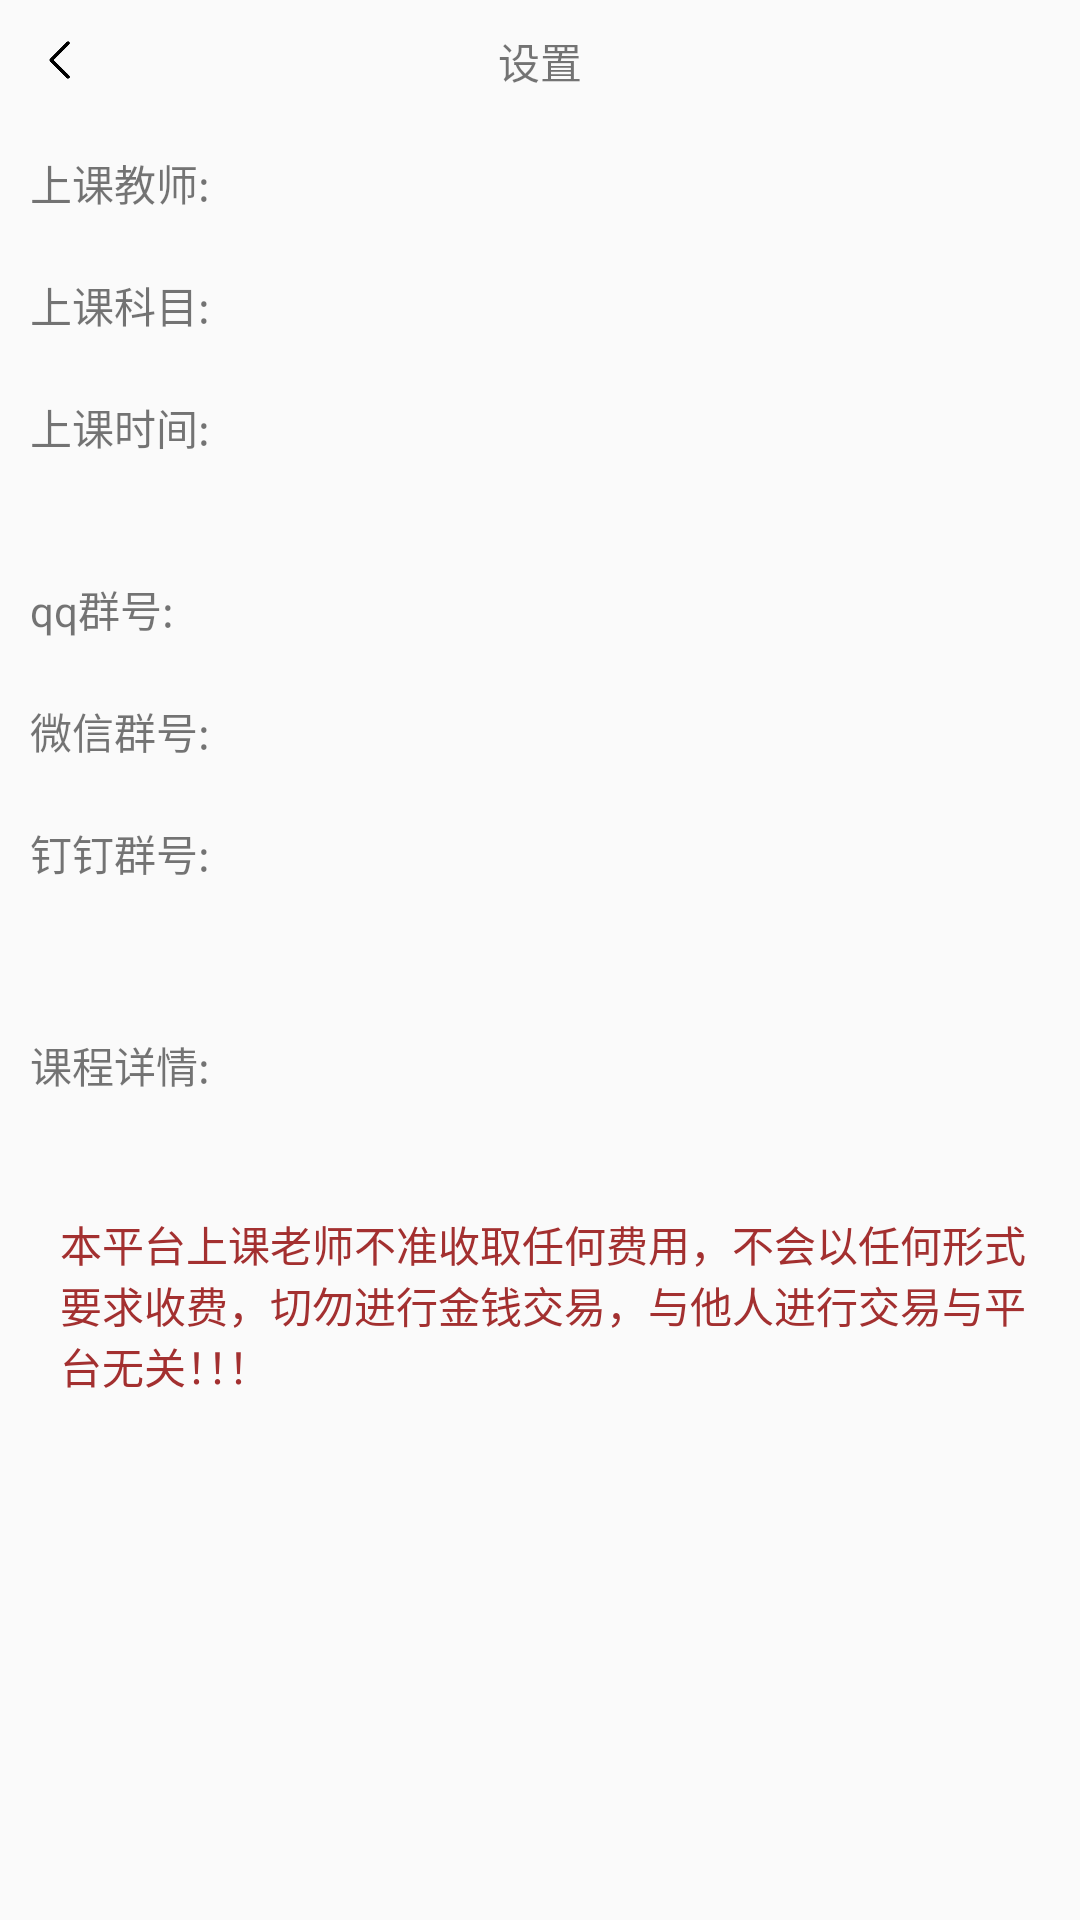

This screen was rendered from an Android layout file. Write that file and the resources it references.
<!-- AndroidManifest.xml: application theme Theme.AppCompat.DayNight.NoActionBar -->
<!-- res/layout/classinfo.xml -->
<?xml version="1.0" encoding="utf-8"?>
<LinearLayout xmlns:android="http://schemas.android.com/apk/res/android"
    android:orientation="vertical" android:layout_width="match_parent"
    android:layout_height="match_parent"
    android:id="@+id/classinfo">
<include layout="@layout/public_head"/>
    <RelativeLayout
    android:layout_width="match_parent"
    android:layout_height="wrap_content"
    android:layout_margin="10dp">
    <TextView
        android:id="@+id/th"
        android:layout_width="wrap_content"
        android:layout_height="wrap_content"
        android:text="上课教师:"/>
    <TextView
        android:id="@+id/teacher"
        android:layout_width="wrap_content"
        android:layout_height="wrap_content"
        android:layout_marginLeft="20dp"
        android:layout_toRightOf="@id/th"/>
</RelativeLayout>
    <RelativeLayout
        android:layout_width="match_parent"
        android:layout_height="wrap_content"
        android:layout_margin="10dp">
        <TextView
            android:id="@+id/sub"
            android:layout_width="wrap_content"
            android:layout_height="wrap_content"
            android:text="上课科目:"/>
        <TextView
            android:id="@+id/subjects"
            android:layout_width="wrap_content"
            android:layout_height="wrap_content"
            android:layout_marginLeft="20dp"
            android:layout_toRightOf="@id/sub"/>
    </RelativeLayout>
    <RelativeLayout
        android:layout_width="match_parent"
        android:layout_height="wrap_content"
        android:layout_margin="10dp">
        <TextView
            android:id="@+id/tm"
            android:layout_width="wrap_content"
            android:layout_height="wrap_content"
            android:text="上课时间:"/>
        <TextView
            android:id="@+id/time"
            android:layout_width="wrap_content"
            android:layout_height="wrap_content"
            android:layout_marginLeft="20dp"
            android:layout_toRightOf="@id/tm"/>
    </RelativeLayout>
    <View
        android:layout_width="match_parent"
        android:layout_height="20dp"/>
    <RelativeLayout
        android:layout_width="match_parent"
        android:layout_height="wrap_content"
        android:layout_margin="10dp">
        <TextView
            android:id="@+id/qq"
            android:layout_width="wrap_content"
            android:layout_height="wrap_content"
            android:text="qq群号:"/>
        <TextView
            android:id="@+id/qqQun"
            android:layout_width="wrap_content"
            android:layout_height="wrap_content"
            android:layout_marginLeft="20dp"
            android:layout_toRightOf="@id/qq"/>
    </RelativeLayout>
    <RelativeLayout
        android:layout_width="match_parent"
        android:layout_height="wrap_content"
        android:layout_margin="10dp">
        <TextView
            android:id="@+id/vx"
            android:layout_width="wrap_content"
            android:layout_height="wrap_content"
            android:text="微信群号:"/>
        <TextView
            android:id="@+id/vxQun"
            android:layout_width="wrap_content"
            android:layout_height="wrap_content"
            android:layout_marginLeft="20dp"
            android:layout_toRightOf="@id/vx"/>
    </RelativeLayout>
    <RelativeLayout
        android:layout_width="match_parent"
        android:layout_height="wrap_content"
        android:layout_margin="10dp">
        <TextView
            android:id="@+id/dd"
            android:layout_width="wrap_content"
            android:layout_height="wrap_content"
            android:text="钉钉群号:"/>
        <TextView
            android:id="@+id/ddQun"
            android:layout_width="wrap_content"
            android:layout_height="wrap_content"
            android:layout_marginLeft="20dp"
            android:layout_toRightOf="@id/dd"/>
    </RelativeLayout>
    <View
        android:layout_width="match_parent"
        android:layout_height="30dp"/>
    <RelativeLayout
        android:layout_width="match_parent"
        android:layout_height="wrap_content"
        android:layout_margin="10dp">
        <TextView
            android:id="@+id/des"
            android:layout_width="wrap_content"
            android:layout_height="wrap_content"
            android:text="课程详情:"/>
        <TextView
            android:id="@+id/description"
            android:layout_width="wrap_content"
            android:layout_height="wrap_content"
            android:layout_marginLeft="20dp"
            android:layout_below="@id/des"/>
    </RelativeLayout>
    <TextView
        android:padding="10dp"
        android:layout_marginLeft="10dp"
        android:layout_width="match_parent"
        android:layout_height="wrap_content"
        android:text="@string/attention"
        android:layout_gravity="bottom"
        android:textColor="#A33030"/>
</LinearLayout>
<!-- res/layout/public_head.xml (included above) -->
<?xml version="1.0" encoding="utf-8"?>
<LinearLayout xmlns:android="http://schemas.android.com/apk/res/android"
    android:orientation="vertical" android:layout_width="match_parent"
    android:layout_height="wrap_content"
    android:id="@+id/public_head">
    <RelativeLayout
        android:layout_width="match_parent"
        android:layout_height="wrap_content"
        android:layout_margin="10dp">
        <ImageView
            android:id="@+id/back"
            android:layout_width="20dp"
            android:layout_height="20dp"
            android:src="@drawable/leftjiantou"/>
        <TextView
            android:id="@+id/head"
            android:layout_width="wrap_content"
            android:layout_height="wrap_content"
            android:text="设置"
            android:layout_centerHorizontal="true"/>
    </RelativeLayout>
</LinearLayout>
<!-- resources referenced by this layout -->
<resources>
  <!-- drawable leftjiantou: png bitmap (drawable, 3189 bytes) -->
  <string name="attention">
          "本平台上课老师不准收取任何费用，不会以任何形式要求收费，切勿进行金钱交易，与他人进行交易与平台无关！！！"
      </string>
</resources>
